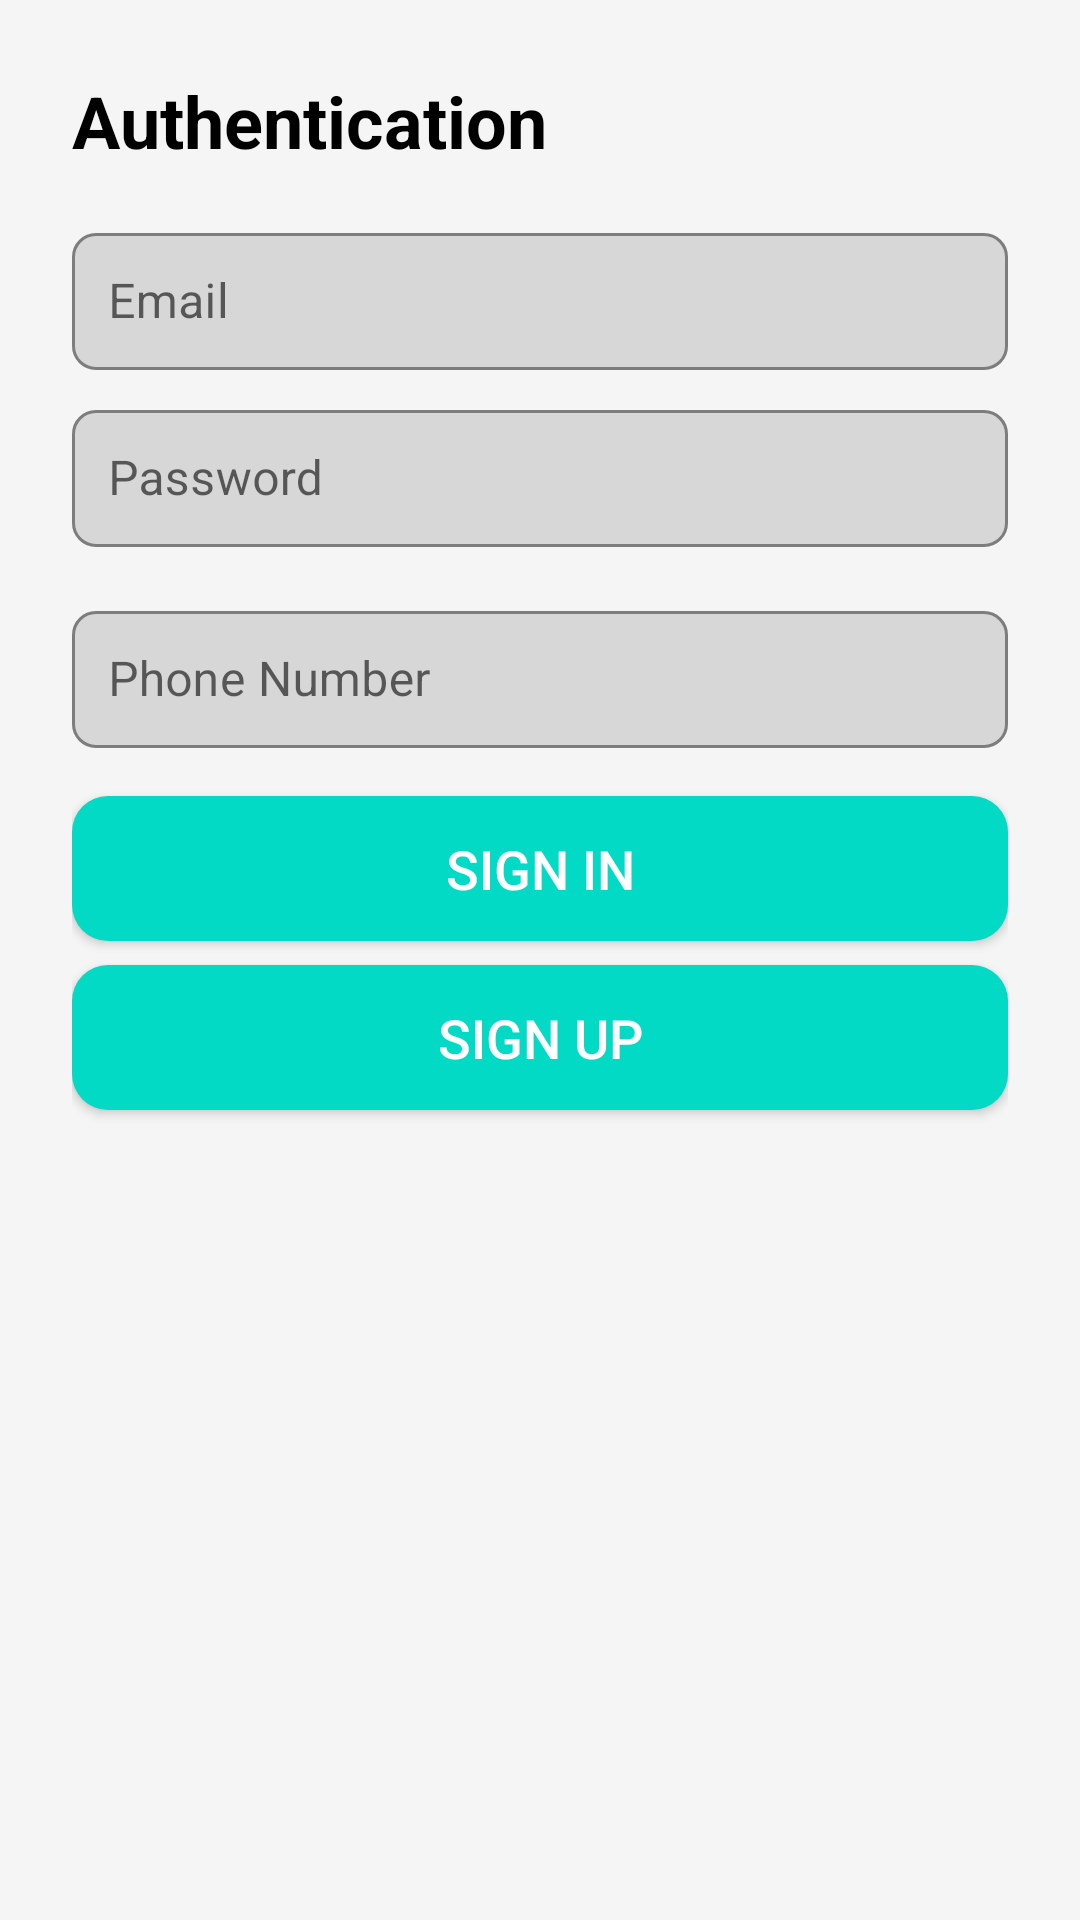

Produce the Android XML layout that renders to this screen, including the resource entries it uses.
<!-- AndroidManifest.xml: application theme Theme.SentinelSMS -->
<!-- res/layout/dialog_auth.xml -->
<?xml version="1.0" encoding="utf-8"?>
<LinearLayout xmlns:android="http://schemas.android.com/apk/res/android"
    xmlns:app="http://schemas.android.com/apk/res-auto"
    android:layout_width="match_parent"
    android:layout_height="wrap_content"
    android:orientation="vertical"
    android:padding="24dp"
    android:background="?android:colorBackground">

    <TextView
        android:layout_width="match_parent"
        android:layout_height="wrap_content"
        android:text="Authentication"
        android:textSize="24sp"
        android:textStyle="bold"
        android:textColor="?android:textColorPrimary"
        android:layout_marginBottom="16dp" />

    <com.google.android.material.textfield.TextInputLayout
        android:layout_width="match_parent"
        android:layout_height="wrap_content"
        app:boxBackgroundMode="outline"
        app:boxCornerRadiusTopStart="8dp"
        app:boxCornerRadiusTopEnd="8dp"
        app:boxCornerRadiusBottomStart="8dp"
        app:boxCornerRadiusBottomEnd="8dp"
        app:boxStrokeColor="?attr/colorPrimary"
        android:layout_marginBottom="8dp">

        <com.google.android.material.textfield.TextInputEditText
            android:id="@+id/etEmail"
            android:layout_width="match_parent"
            android:layout_height="wrap_content"
            android:hint="Email"
            android:inputType="textEmailAddress"
            android:padding="12dp"
            android:textColor="?android:textColorPrimary"
            android:textColorHint="?android:textColorHint" />
    </com.google.android.material.textfield.TextInputLayout>

    <com.google.android.material.textfield.TextInputLayout
        android:layout_width="match_parent"
        android:layout_height="wrap_content"
        app:boxBackgroundMode="outline"
        app:boxCornerRadiusTopStart="8dp"
        app:boxCornerRadiusTopEnd="8dp"
        app:boxCornerRadiusBottomStart="8dp"
        app:boxCornerRadiusBottomEnd="8dp"
        app:boxStrokeColor="?attr/colorPrimary"
        android:layout_marginBottom="16dp">

        <com.google.android.material.textfield.TextInputEditText
            android:id="@+id/etPassword"
            android:layout_width="match_parent"
            android:layout_height="wrap_content"
            android:hint="Password"
            android:inputType="textPassword"
            android:padding="12dp"
            android:textColor="?android:textColorPrimary"
            android:textColorHint="?android:textColorHint" />
    </com.google.android.material.textfield.TextInputLayout>

    <com.google.android.material.textfield.TextInputLayout
        android:layout_width="match_parent"
        android:layout_height="wrap_content"
        app:boxBackgroundMode="outline"
        app:boxCornerRadiusTopStart="8dp"
        app:boxCornerRadiusTopEnd="8dp"
        app:boxCornerRadiusBottomStart="8dp"
        app:boxCornerRadiusBottomEnd="8dp"
        app:boxStrokeColor="?attr/colorPrimary"
        android:layout_marginBottom="16dp">

        <com.google.android.material.textfield.TextInputEditText
            android:id="@+id/etPhoneNumber"
            android:layout_width="match_parent"
            android:layout_height="wrap_content"
            android:hint="Phone Number"
            android:inputType="phone"
            android:padding="12dp"
            android:textColor="?android:textColorPrimary"
            android:textColorHint="?android:textColorHint" />
    </com.google.android.material.textfield.TextInputLayout>

    <Button
        android:id="@+id/btnSignIn"
        android:layout_width="match_parent"
        android:layout_height="wrap_content"
        android:text="Sign In"
        android:textSize="18sp"
        android:backgroundTint="?attr/colorPrimary"
        android:textColor="?android:textColorPrimaryInverse"
        android:padding="12dp"
        android:layout_marginBottom="8dp"
        android:background="@drawable/rounded_button" />

    <Button
        android:id="@+id/btnSignUp"
        android:layout_width="match_parent"
        android:layout_height="wrap_content"
        android:text="Sign Up"
        android:textSize="18sp"
        android:backgroundTint="?attr/colorPrimary"
        android:textColor="?android:textColorPrimaryInverse"
        android:padding="12dp"
        android:background="@drawable/rounded_button" />

</LinearLayout>
<!-- resources referenced by this layout -->
<resources>
  <!-- drawable rounded_button (drawable) -->
  <?xml version="1.0" encoding="utf-8"?>
  <shape xmlns:android="http://schemas.android.com/apk/res/android">
      <solid android:color="@color/teal_200" />
      <corners android:radius="12dp" />
      <padding android:left="16dp" android:top="8dp" android:right="16dp" android:bottom="8dp" />
  </shape>
  <style name="Theme.SentinelSMS" parent="Theme.MaterialComponents.DayNight.NoActionBar">
          
          <item name="colorPrimary">@color/teal_200</item>
          <item name="colorPrimaryVariant">@color/purple_500</item>
          <item name="colorOnPrimary">@color/white</item>
          
          <item name="colorSecondary">@color/blue_200</item>
          <item name="colorSecondaryVariant">@color/blue_700</item>
          <item name="colorOnSecondary">@color/black</item>
          
          <item name="android:colorBackground">@color/grey_100</item>
          
          <item name="android:textColorPrimary">@color/black</item>
          <item name="android:textColorHint">@color/grey_500</item>
          
          <item name="android:statusBarColor">?attr/colorPrimaryVariant</item>
          
          <item name="android:windowNoTitle">true</item>
          <item name="windowActionBar">false</item>
      </style>
  <color name="teal_200">#FF03DAC5</color>
  <color name="purple_500">#FF6200EE</color>
  <color name="white">#FFFFFFFF</color>
  <color name="blue_200">#90CAF9</color>
  <color name="blue_700">#1976D2</color>
  <color name="black">#FF000000</color>
  <color name="grey_100">#F5F5F5</color>
  <color name="grey_500">#9E9E9E</color>
</resources>
